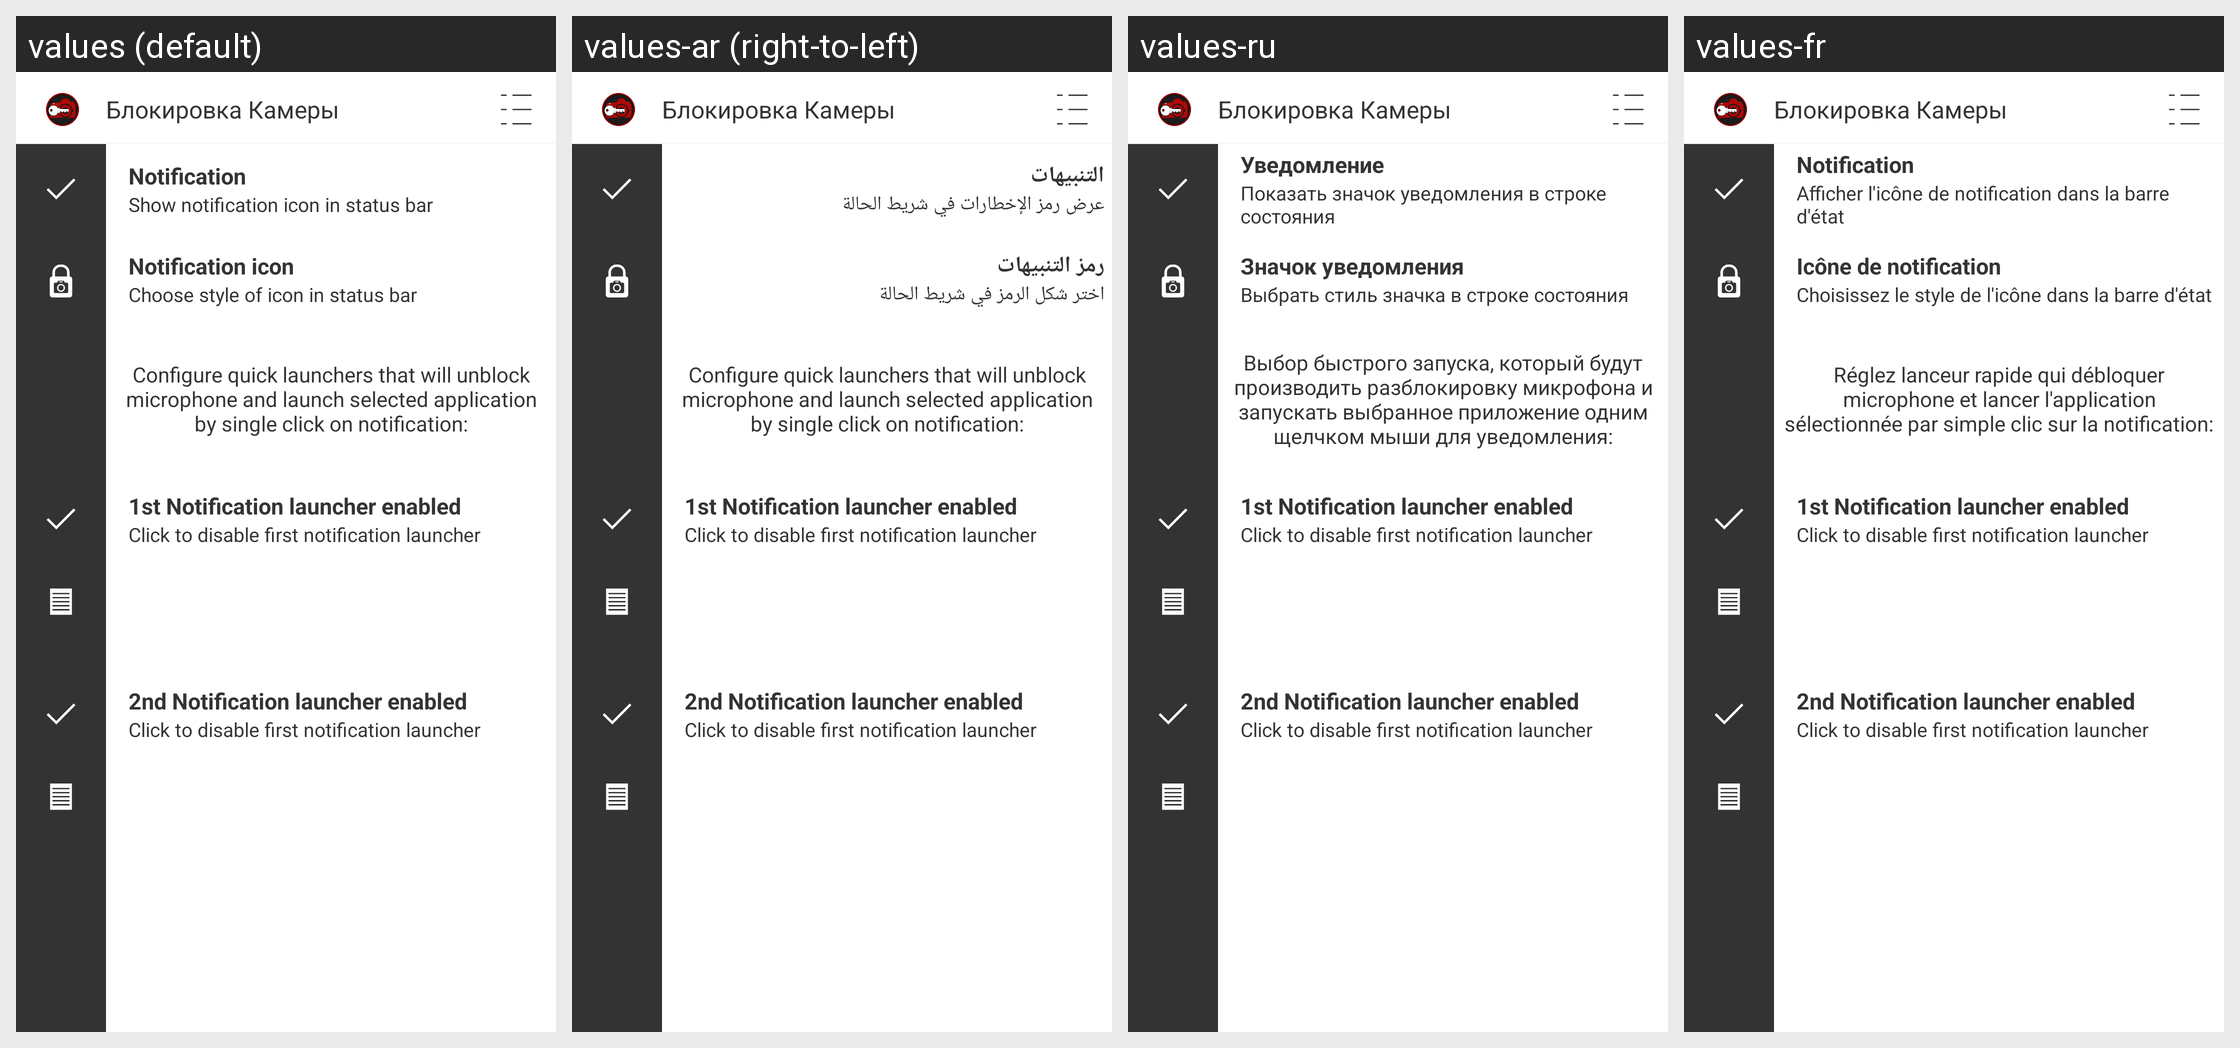

Strings drawn on this Android screen and how each of the app's shown locales translates them:
Android screen res/layout/notification_config_white.xml rendered under 4 locales, left to right: values (default), values-ar (right-to-left), values-ru, values-fr. Device: Nexus 5 (rendered at 1080×1920; each locale shown at half size, 540×960, under a caption strip naming it); theme AppTheme.
Other locales in the repository, not shown: values-cs, values-de, values-es, values-pt, values-sk, values-zh.
Strings drawn on this screen, with the default value and each locale's value (text and hints the layout hard-codes, and strings that could not be matched under every locale, appear in the picture but are not listed):

notification
  values: Notification
  values-ar: التنبيهات
  values-ru: Уведомление
  values-fr: Notification

notificationInStatusBarShow
  values: Show notification icon in status bar
  values-ar: عرض رمز الإخطارات في شريط الحالة
  values-ru: Показать значок уведомления в строке состояния
  values-fr: Afficher l'icône de notification dans la barre d'état

notificationIcon
  values: Notification icon
  values-ar: رمز التنبيهات
  values-ru: Значок уведомления
  values-fr: Icône de notification

choseStyleOfIconInStatusBar
  values: Choose style of icon in status bar
  values-ar: اختر شكل الرمز في شريط الحالة
  values-ru: Выбрать стиль значка в строке состояния
  values-fr: Choisissez le style de l'icône dans la barre d'état

notificationSelectQuickLauncherText
  values: Configure quick launchers that will unblock microphone and launch selected application by single click on notification:
  values-ar: Configure quick launchers that will unblock microphone and launch selected application by single click on notification:  [not translated; the default value is used]
  values-ru: Выбор быстрого запуска, который будут производить разблокировку микрофона и запускать выбранное приложение одним щелчком мыши для уведомления:
  values-fr: Réglez lanceur rapide qui débloquer microphone et lancer l'application sélectionnée par simple clic sur la notification:

app_name
  values: Блокировка Камеры
  values-ar: Блокировка Камеры  [not translated; the default value is used]
  values-ru: Блокировка Камеры  [not translated; the default value is used]
  values-fr: Блокировка Камеры  [not translated; the default value is used]
